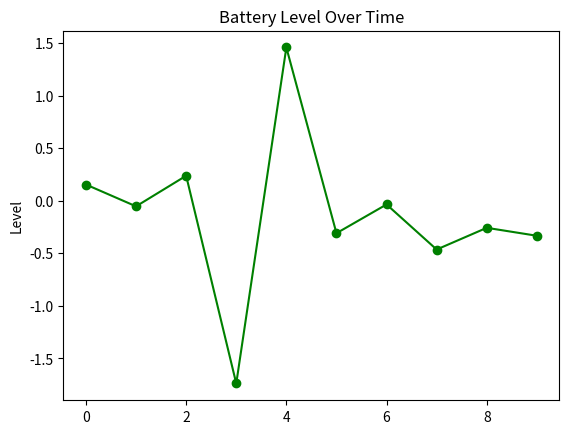

Write Python code to recreate this figure.
import sys
from typing import Any


def check_dependencies() -> bool:
    print("\nChecking dependencies:")
    all_clear = True

    try:
        import numpy as np
        print(f"[OK] NumPy ({np.__version__}):"
              " Mathematical engine is online.")
    except (ModuleNotFoundError, ImportError):
        print("[CRITICAL] NumPy is missing! Logic:"
              " Cannot process signals.")
        all_clear = False

    try:
        import pandas as pd
        print(f"[OK] pandas ({pd.__version__}) -"
              " Data manipulation ready")
    except (ModuleNotFoundError, ImportError):
        print("[CRITICAL] Pandas is missing! Logic:"
              " Cannot build dataframes.")
        all_clear = False

    try:
        import matplotlib
        print(f"[OK] matplotlib ({matplotlib.__version__})"
              " - Visualization ready")
    except (ModuleNotFoundError, ImportError):
        print("[WARNING] Matplotlib is missing! Logic:"
              " Cannot generate PNG report.")
        all_clear = False

    return all_clear


def analyse_raw_data(size: int) -> Any:
    import numpy as np
    import pandas as pd
    raw_data = np.random.randn(size)
    data_table = pd.DataFrame(raw_data, columns=['Power'])
    print(data_table)
    return data_table


def visualization(data_table: Any) -> str:
    import matplotlib.pyplot as plt
    plt.plot(data_table['Power'], marker='o', color='green')
    plt.title("Battery Level Over Time")
    plt.ylabel("Level")
    plt.savefig("matrix_analysis.png")
    plt.close()
    return "Results saved to: matrix_analysis.png"


def main() -> None:
    print("\nLOADING STATUS: Loading programs...")
    if check_dependencies():
        size = 10
        print("\nAnalyzing Matrix data...")
        print(f"Processing {size} data points..")
        print("Generating visualization...")
        data_table = analyse_raw_data(size)
        result_msg = visualization(data_table)
        print("\nAnalysis complete!")
        print(result_msg)
    else:
        print("\n[CRITICAL ERROR] Dependency check failed.")
        print("To install via Pip: pip install -r requirements.txt")
        print("To install via Poetry: poetry install")
        sys.exit(1)


if __name__ == "__main__":
    main()
